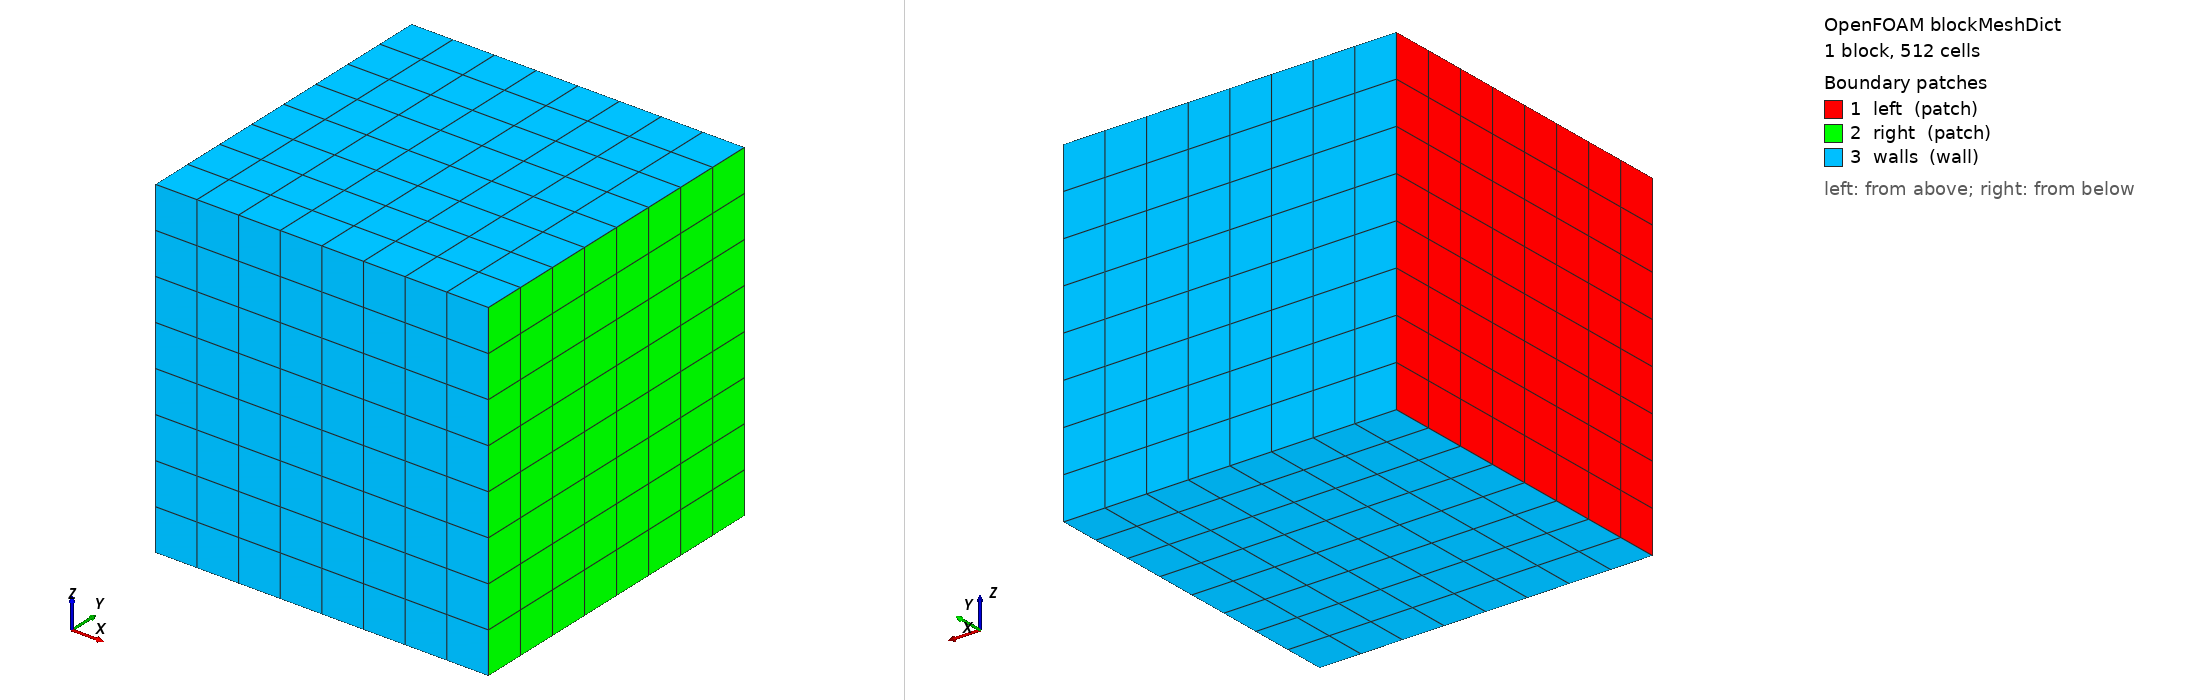

OpenFOAM case: the mesh blockMesh builds from blockMeshDict, 1 block(s), 512 cells. Boundary patches (legend numbers): 1 left (patch), 2 right (patch), 3 walls (wall). Left view from above one corner, right view from below the opposite corner. Boundary conditions: 1 field file(s) under 0/; 3 of 3 drawn patches have an entry in a shipped field file.

=== system/blockMeshDict ===
FoamFile
{
    version 2.0;
    format ascii;
    class dictionary;
    object blockMeshDict;
}

convertToMeters 1;

vertices
(
    (0 0 0)
    (1 0 0)
    (1 1 0)
    (0 1 0)
    (0 0 1)
    (1 0 1)
    (1 1 1)
    (0 1 1)
);

blocks
(
    hex (0 1 2 3 4 5 6 7) (8 8 8) simpleGrading (1 1 1)
);

edges
(
);

boundary
(
    left
    {
        type patch;
        faces
        (
            (0 3 7 4)
        );
    }
    right
    {
        type patch;
        faces
        (
            (1 2 6 5)
        );
    }
    walls
    {
        type wall;
        faces
        (
            (0 1 5 4)
            (3 2 6 7)
            (0 1 2 3)
            (4 5 6 7)
        );
    }
);

mergePatchPairs
(
);


=== system/controlDict ===
FoamFile
{
    version 2.0;
    format ascii;
    class dictionary;
    object controlDict;
}

application laplacianFoam;
startFrom startTime;
startTime 0;
stopAt endTime;
endTime 0.1;
deltaT 0.1;
writeControl runTime;
writeInterval 0.1;
purgeWrite 0;
writeFormat ascii;
writePrecision 12;
timeFormat general;
timePrecision 12;
runTimeModifiable false;

functions
{
}


=== 0/T ===
FoamFile
{
    version 2.0;
    format ascii;
    class volScalarField;
    object T;
}

dimensions [0 0 0 1 0 0 0];

internalField uniform 0;

boundaryField
{
    left
    {
        type fixedValue;
        value uniform 0;
    }
    right
    {
        type fixedValue;
        value uniform 1;
    }
    walls
    {
        type zeroGradient;
    }
}
